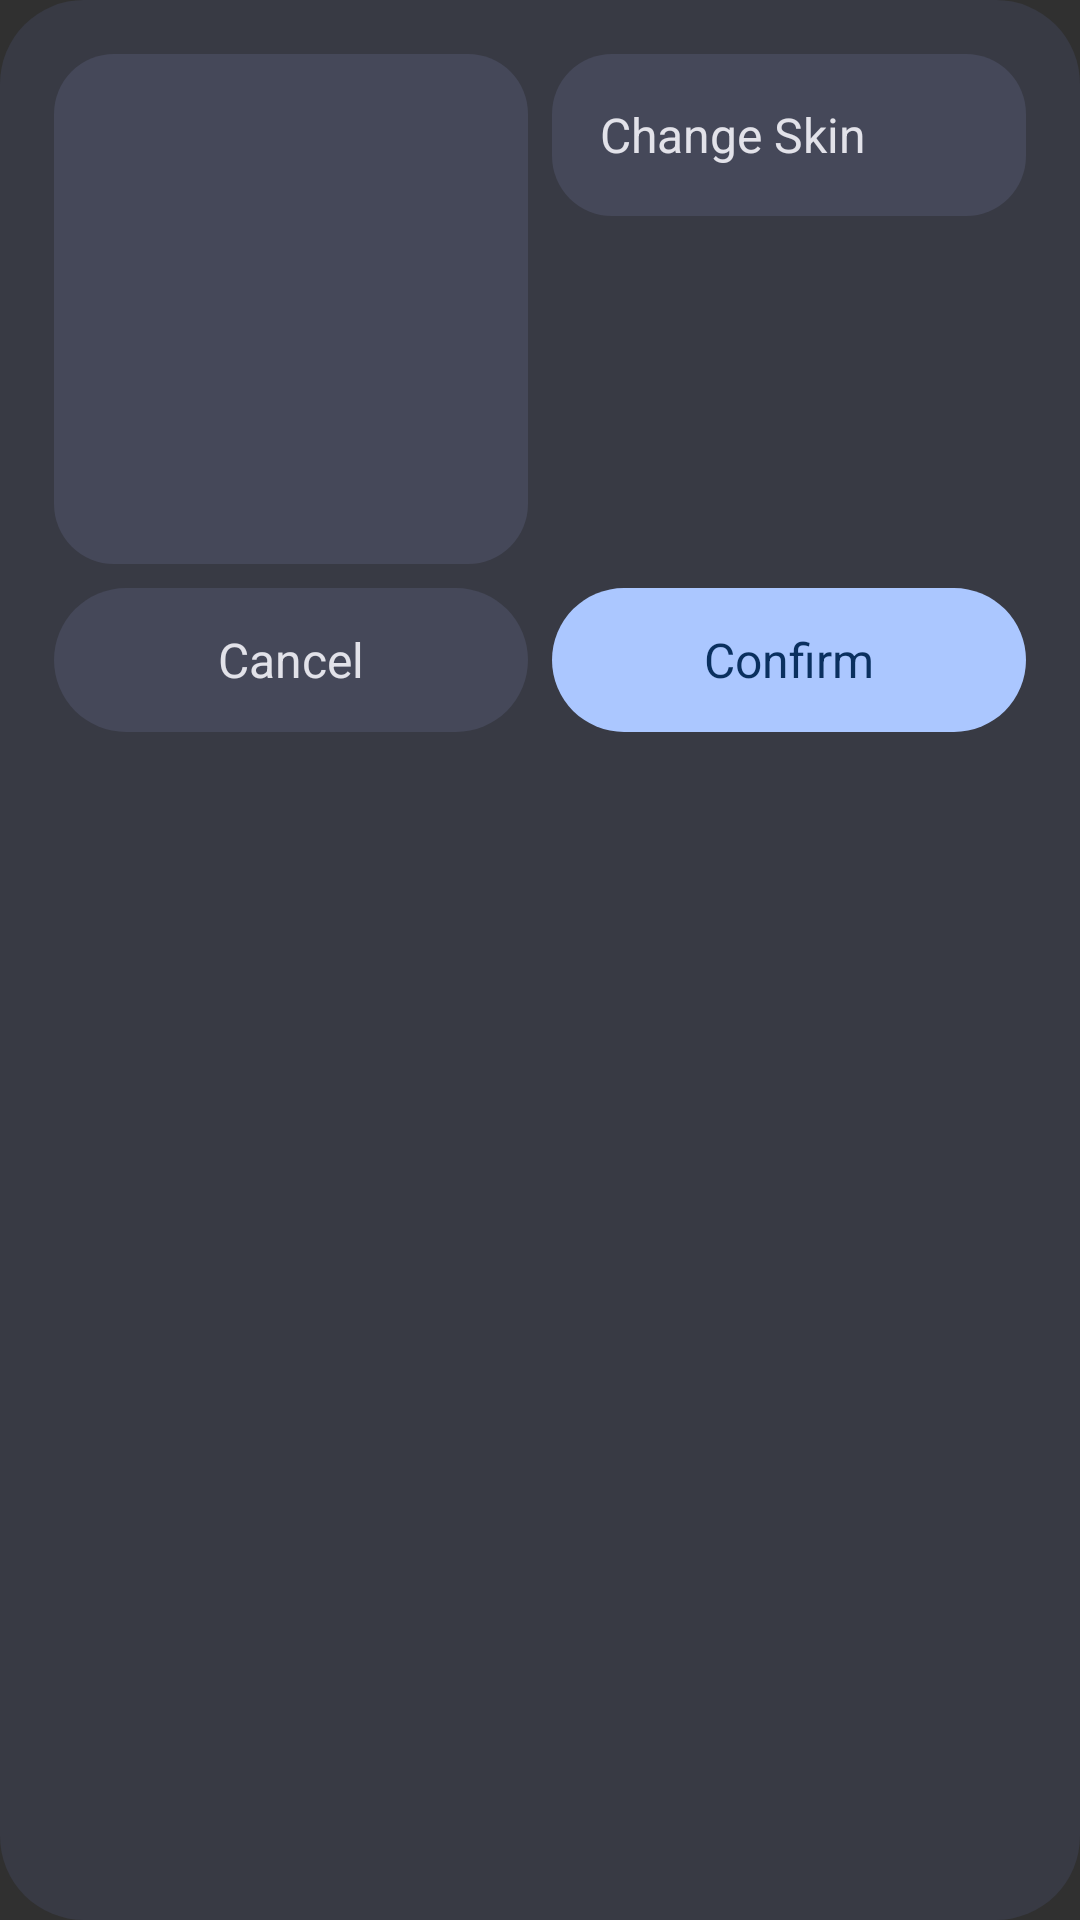

Layout XML and referenced resources for this Android screen:
<!-- AndroidManifest.xml: application theme MojoLauncher.AppTheme -->
<!-- res/layout/dialog_m3_wardrobe.xml -->
<?xml version="1.0" encoding="utf-8"?>
<LinearLayout xmlns:android="http://schemas.android.com/apk/res/android"
    android:layout_width="match_parent"
    android:layout_height="wrap_content"
    android:background="@drawable/m3_dialog"
    android:orientation="vertical"
    android:padding="14dp">

    <LinearLayout
        android:layout_width="match_parent"
        android:layout_height="wrap_content"
        android:orientation="horizontal">

        <ImageView
            android:id="@+id/wd_preview"
            android:layout_width="0dp"
            android:layout_height="170dp"
            android:layout_margin="4dp"
            android:layout_weight="1"
            android:background="@drawable/m3_card_high"
            android:contentDescription="@null"
            android:padding="10dp"
            android:scaleType="fitCenter" />

        <LinearLayout
            android:layout_width="0dp"
            android:layout_height="wrap_content"
            android:layout_margin="4dp"
            android:layout_weight="1"
            android:orientation="vertical">

            <LinearLayout
                android:id="@+id/wd_change"
                android:layout_width="match_parent"
                android:layout_height="54dp"
                android:background="@drawable/m3_card_high"
                android:gravity="center_vertical"
                android:orientation="horizontal"
                android:paddingStart="16dp"
                android:paddingEnd="14dp">

                <TextView
                    android:layout_width="0dp"
                    android:layout_height="wrap_content"
                    android:layout_weight="1"
                    android:text="@string/m3_change_skin"
                    android:textColor="@color/m3_text"
                    android:textSize="16sp" />

                <ImageView
                    android:layout_width="24dp"
                    android:layout_height="24dp"
                    android:contentDescription="@null"
                    android:src="@drawable/ic_m3_upload"
                    android:tint="@color/m3_text" />
            </LinearLayout>
        </LinearLayout>
    </LinearLayout>

    <LinearLayout
        android:layout_width="match_parent"
        android:layout_height="wrap_content"
        android:orientation="horizontal">

        <TextView
            android:id="@+id/wd_cancel"
            android:layout_width="0dp"
            android:layout_height="48dp"
            android:layout_margin="4dp"
            android:layout_weight="1"
            android:background="@drawable/m3_button_tonal"
            android:gravity="center"
            android:text="@android:string/cancel"
            android:textColor="@color/m3_text"
            android:textSize="16sp" />

        <TextView
            android:id="@+id/wd_confirm"
            android:layout_width="0dp"
            android:layout_height="48dp"
            android:layout_margin="4dp"
            android:layout_weight="1"
            android:background="@drawable/m3_button_primary"
            android:gravity="center"
            android:text="@string/m3_confirm"
            android:textColor="@color/m3_on_primary"
            android:textSize="16sp" />
    </LinearLayout>
</LinearLayout>
<!-- resources referenced by this layout -->
<resources>
  <color name="m3_on_primary">#0A305F</color>
  <color name="m3_text">#E2E2E9</color>
  <!-- drawable m3_dialog (drawable) -->
  <?xml version="1.0" encoding="utf-8"?>
  <shape xmlns:android="http://schemas.android.com/apk/res/android" android:shape="rectangle">
          <solid android:color="@color/m3_surface" />
          <corners android:radius="28dp" />
          
      </shape>
  <string name="m3_change_skin">Change Skin</string>
  <string name="m3_confirm">Confirm</string>
  <style name="MojoLauncher.AppTheme" parent="MojoLauncher" />
  <color name="m3_primary">#ABC7FF</color>
  <color name="m3_surface_high">#454859</color>
  <color name="m3_surface">#383A44</color>
  <color name="background_status_bar">#242424</color>
  <color name="background_app">#181818</color>
  <style name="M3AlertDialog" parent="Theme.AppCompat.Dialog.Alert">
          <item name="android:windowAnimationStyle">@style/M3DialogAnim</item>
      </style>
  <style name="MojoLauncher.SeekBar" parent="Widget.AppCompat.SeekBar">
          <item name="android:progressDrawable">@drawable/minepb_progress</item>
          <item name="android:thumb">@drawable/mineknob_on_unfiltered</item>
          <item name="android:thumbOffset">0dp</item>
          <item name="android:maxHeight">4dp</item>
          <item name="android:minHeight">4dp</item>
      </style>
  <style name="MojoLauncher.Button" parent="Widget.AppCompat.Button">
          <item name="android:background">@drawable/button_flat</item>
      </style>
  <style name="MojoLauncher.Button.Toggle" parent="MojoLauncher.Button">
          <item name="android:background">@drawable/button_flat_toggle</item>
      </style>
  <style name="Mojo.Pref" parent="Preference.Material">
          <item name="android:layout">@layout/pref_card</item>
          <item name="iconSpaceReserved">false</item>
          <item name="android:iconSpaceReserved">false</item>
      </style>
  <style name="Mojo.Pref.Category" parent="Preference.Category.Material">
          <item name="android:layout">@layout/pref_card_category</item>
          <item name="iconSpaceReserved">false</item>
          <item name="android:iconSpaceReserved">false</item>
      </style>
  <style name="Mojo.Pref.Switch" parent="Preference.SwitchPreferenceCompat.Material">
          <item name="android:layout">@layout/pref_card</item>
          <item name="android:widgetLayout">@layout/pref_widget_switch_m3</item>
          <item name="iconSpaceReserved">false</item>
          <item name="android:iconSpaceReserved">false</item>
      </style>
  <style name="Mojo.Pref.Dialog" parent="Preference.DialogPreference.Material">
          <item name="android:layout">@layout/pref_card</item>
          <item name="android:widgetLayout">@layout/pref_widget_dropdown</item>
          <item name="iconSpaceReserved">false</item>
          <item name="android:iconSpaceReserved">false</item>
      </style>
  <style name="Mojo.Pref.EditText" parent="Preference.DialogPreference.EditTextPreference.Material">
          <item name="android:layout">@layout/pref_card</item>
          <item name="iconSpaceReserved">false</item>
          <item name="android:iconSpaceReserved">false</item>
      </style>
  <style name="Mojo.Pref.Seek" parent="Preference.SeekBarPreference.Material">
          <item name="android:layout">@layout/pref_card_seekbar</item>
          <item name="iconSpaceReserved">false</item>
          <item name="android:iconSpaceReserved">false</item>
      </style>
  <style name="M3DialogAnim" parent="@android:style/Animation.Dialog">
          <item name="android:windowEnterAnimation">@anim/m3_dialog_in</item>
          <item name="android:windowExitAnimation">@anim/m3_dialog_out</item>
      </style>
</resources>
